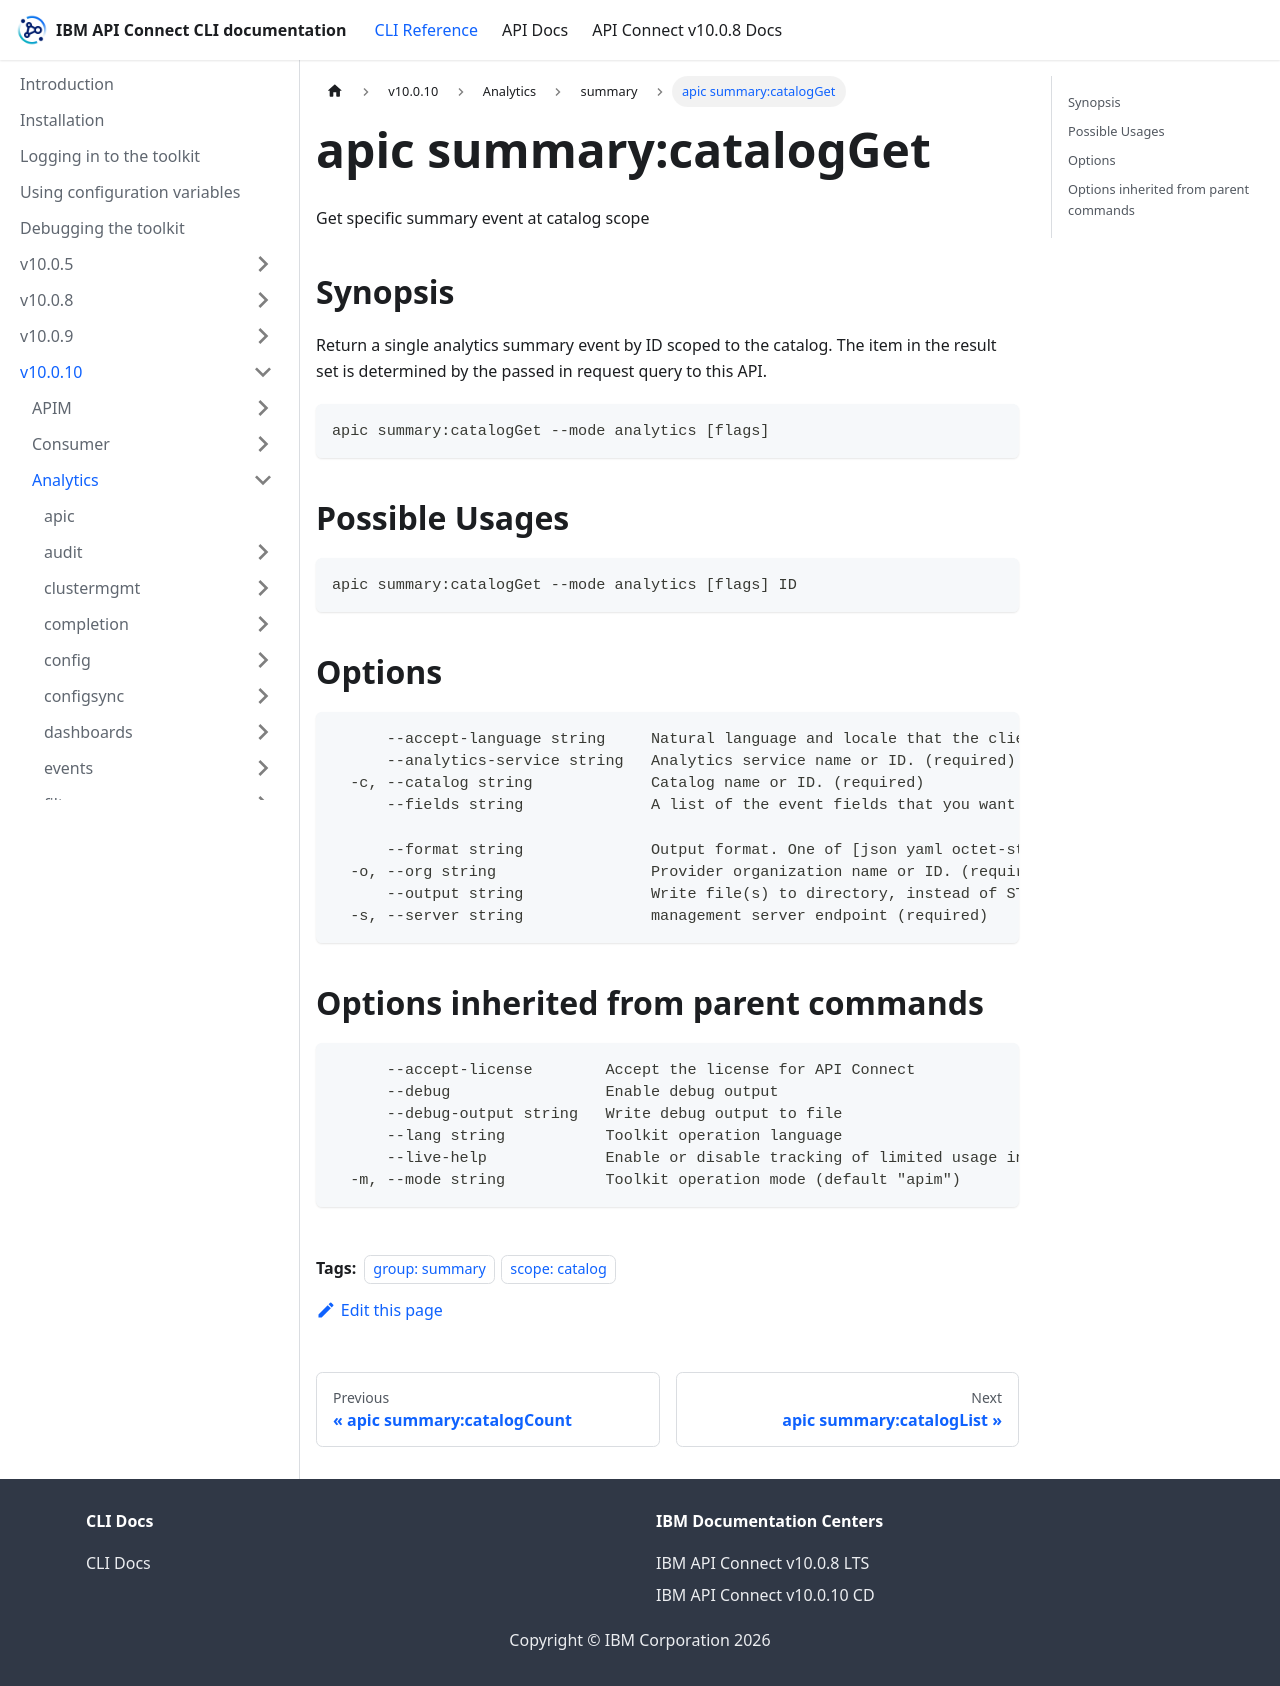

repository: ibm-apiconnect/clidocs · page: docs/v10010/analytics/summary/apic_summary_catalogGet.html · generator: docusaurus

---
tags:
- "group: summary"
- "scope: catalog"
---
# apic summary:catalogGet

Get specific summary event at catalog scope

## Synopsis

Return a single analytics summary event by ID scoped to the catalog. The item in the result set is determined by the passed in request query to this API.

```
apic summary:catalogGet --mode analytics [flags]
```

## Possible Usages

```
apic summary:catalogGet --mode analytics [flags] ID
```

## Options

```
      --accept-language string     Natural language and locale that the client prefers.
      --analytics-service string   Analytics service name or ID. (required)
  -c, --catalog string             Catalog name or ID. (required)
      --fields string              A list of the event fields that you want included in each event. You can use a comma as a separator when specifying the fields. Use this parameter if you require only a subset of the event fields rather than the full set.
                                   
      --format string              Output format. One of [json yaml octet-stream go-template=... go-template-file=...], defaults to yaml.
  -o, --org string                 Provider organization name or ID. (required)
      --output string              Write file(s) to directory, instead of STDOUT (default "-")
  -s, --server string              management server endpoint (required)
```

## Options inherited from parent commands

```
      --accept-license        Accept the license for API Connect
      --debug                 Enable debug output
      --debug-output string   Write debug output to file
      --lang string           Toolkit operation language
      --live-help             Enable or disable tracking of limited usage information
  -m, --mode string           Toolkit operation mode (default "apim")
```
